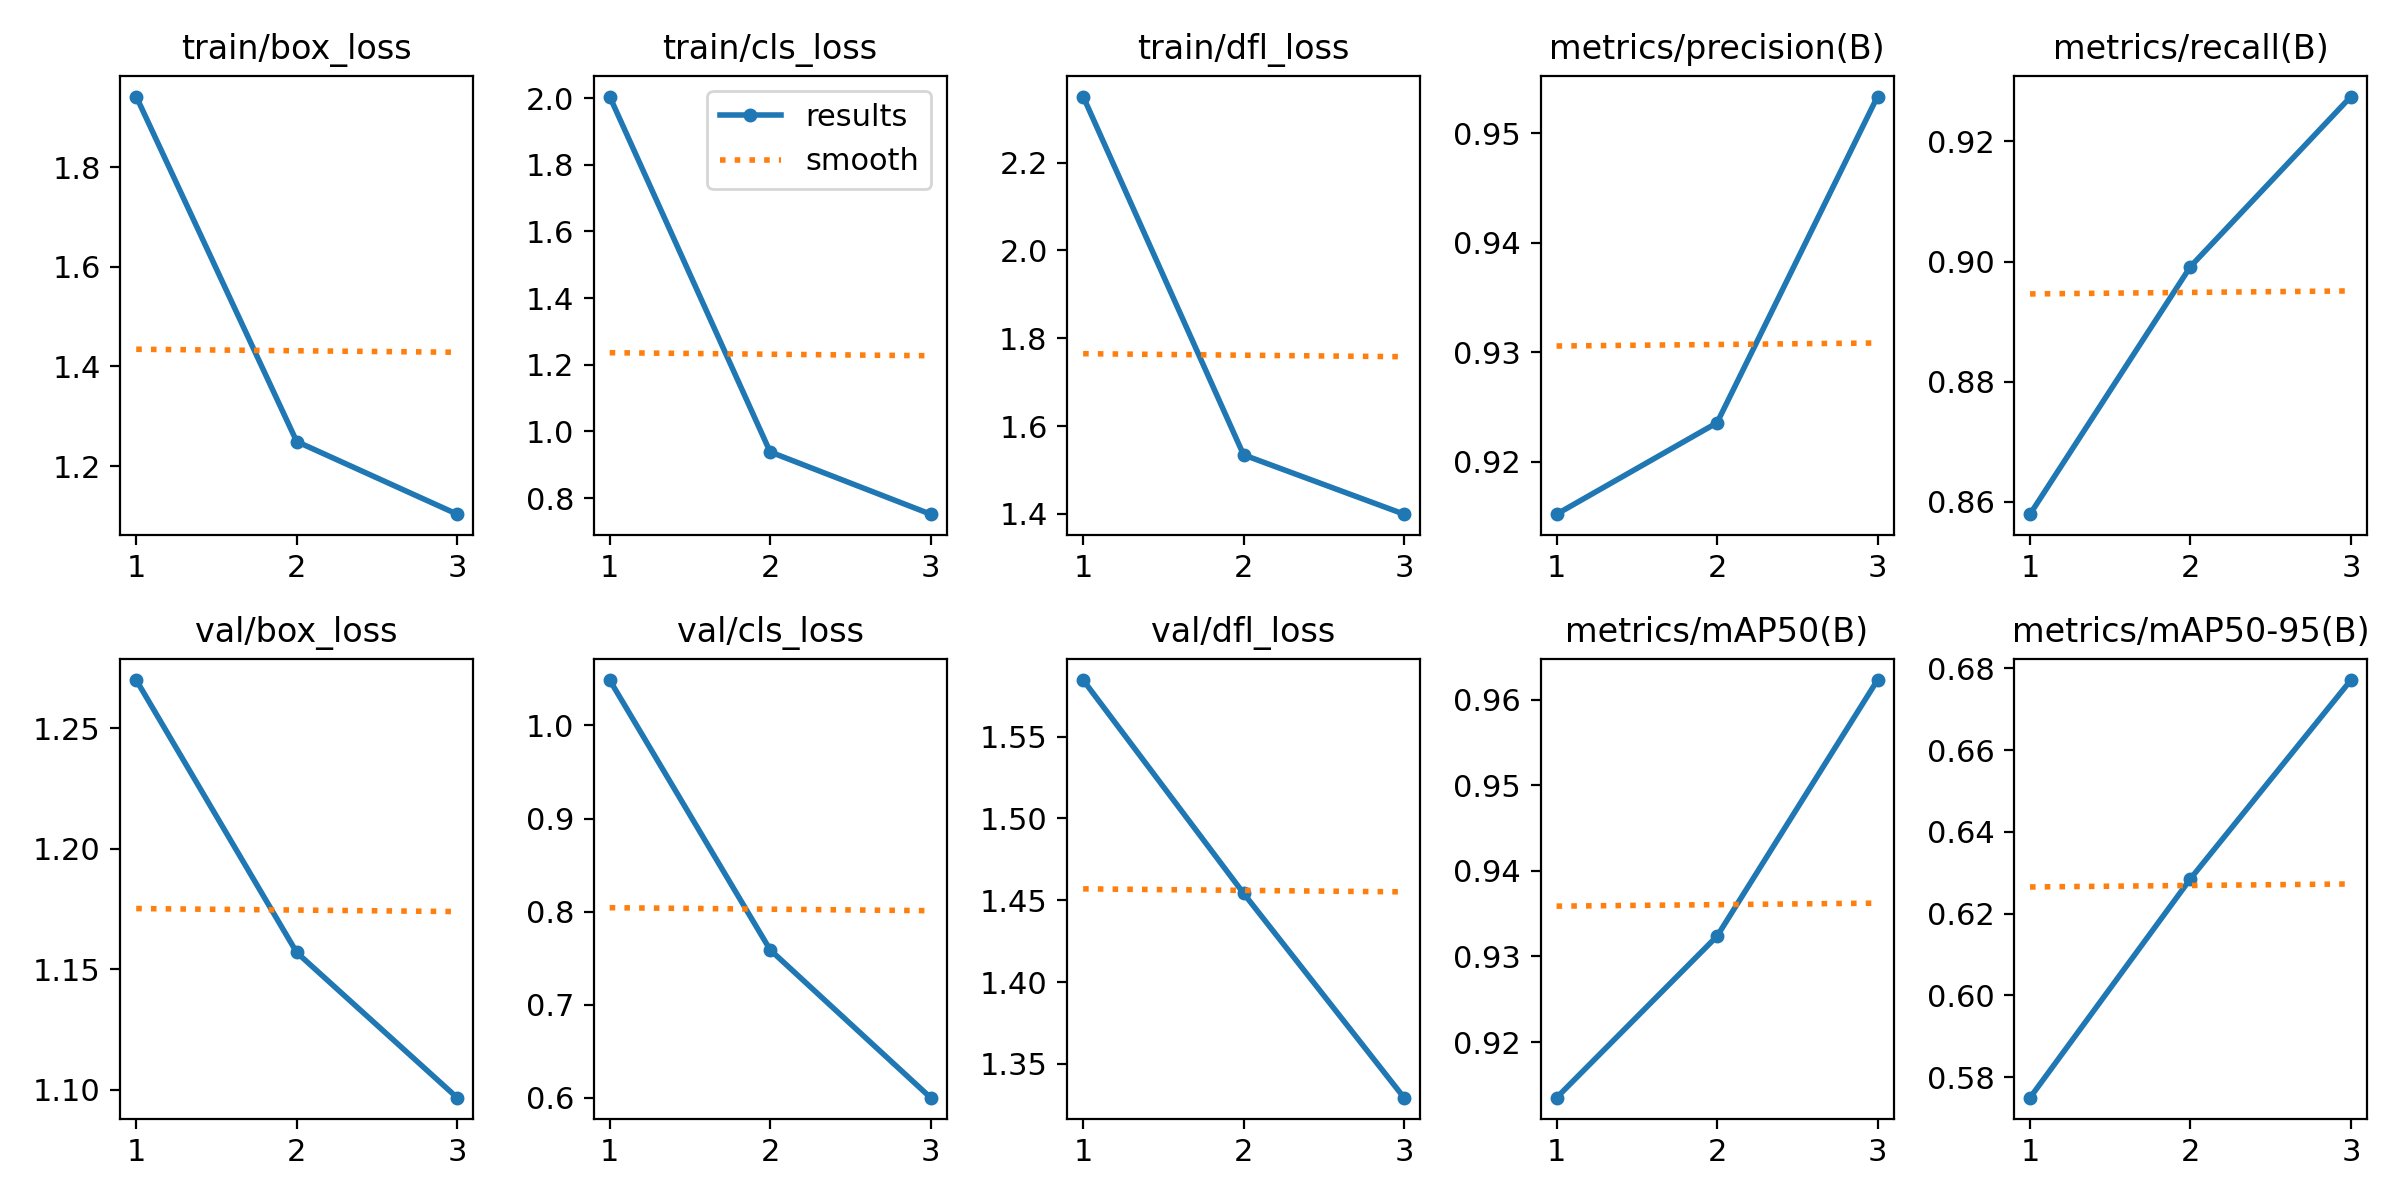

Source data for this figure (header and first rows):
epoch, train/box_loss, train/cls_loss, train/dfl_loss, metrics/precision(B), metrics/recall(B), metrics/mAP50(B), metrics/mAP50-95(B), val/box_loss, val/cls_loss, val/dfl_loss, lr/pg0, lr/pg1, lr/pg2
1, 1.942, 2.005, 2.351, 0.9152, 0.858, 0.9135, 0.575, 1.27, 1.049, 1.585, 0.0006664, 0.0006664, 0.0006664
2, 1.249, 0.9384, 1.534, 0.9236, 0.8992, 0.9324, 0.6286, 1.157, 0.759, 1.454, 0.0008931, 0.0008931, 0.0008931
3, 1.103, 0.7517, 1.399, 0.9534, 0.9274, 0.9623, 0.6771, 1.097, 0.6002, 1.329, 0.0006799, 0.0006799, 0.0006799
